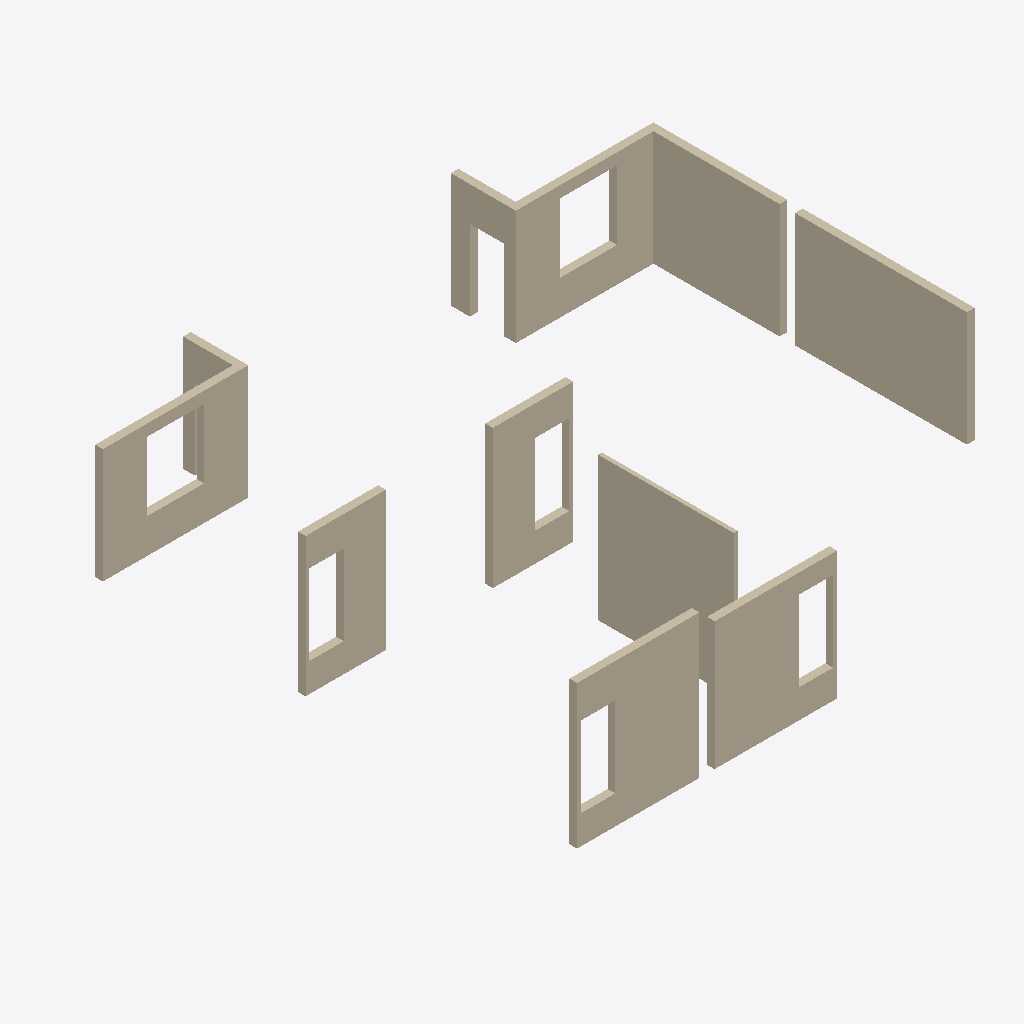
Isometric view of an IFC building model (IFC-SPF (STEP), schema IFC2X3, length unit millimetre), seen from the south-west, elements coloured by IFC class: 10 walls (beige).
Extent 14.6 m × 10.2 m × 6.8 m (x, y, z). Storeys (2): 3层平面图 at 6.00 m; 4层 at 9.00 m. Elements (10): 10 IfcWallStandardCase.

HEADER;
FILE_DESCRIPTION((''),'2;1');
FILE_NAME('','2023-05-09T17:23:05',(''),(''),'','BIMserver','');
FILE_SCHEMA(('IFC2X3'));
ENDSEC;
DATA;
#363=IFCPROJECT('1J5sbZvdvB_hhZ5d_ASqfT',#52,'项目编号',$,$,'项目名称','项目状态',(#111),#1);
#267=IFCSITE('1J5sbZvdvB_hhZ5d_ASqfV',#52,'Default',$,'',#268,$,$,.ELEMENT.,(42,21,31,181945),(-71,-3,-24,-263305),0.0,$,$);
#342=IFCBUILDING('1J5sbZvdvB_hhZ5d_ASqfS',#52,'',$,$,#343,$,'',.ELEMENT.,$,$,$);
#262=IFCBUILDINGSTOREY('1J5sbZvdvB_hhZ5dzrZwvH',#52,'3层平面图',$,$,#263,$,'3层平面图',.ELEMENT.,6000.00000000052);
#264=IFCBUILDINGSTOREY('1J5sbZvdvB_hhZ5dzrZwck',#52,'4层',$,$,#265,$,'4层',.ELEMENT.,9000.00000000052);
#67=IFCWALLSTANDARDCASE('0rm6_PkL9Cs8aVAPDlpj17',#52,'基本墙:住宅外墙- 200mm:282484',$,'基本墙:住宅外墙- 200mm:204580',#68,#69,'282484');
#55=IFCWALLSTANDARDCASE('0rm6_PkL9Cs8aVAPDlpj1u',#52,'基本墙:住宅内墙- 200mm:282443',$,'基本墙:住宅内墙- 200mm:204728',#56,#57,'282443');
#61=IFCWALLSTANDARDCASE('0rm6_PkL9Cs8aVAPDlpj1_',#52,'基本墙:住宅内墙- 100mm 2:282445',$,'基本墙:住宅内墙- 100mm 2:204742',#62,#63,'282445');
#51=IFCWALLSTANDARDCASE('0rm6_PkL9Cs8aVAPDlpj1v',#52,'基本墙:住宅内墙- 200mm:282442',$,'基本墙:住宅内墙- 200mm:204728',#53,#54,'282442');
#79=IFCWALLSTANDARDCASE('0rm6_PkL9Cs8aVAPDlpj1A',#52,'基本墙:住宅外墙- 200mm:282489',$,'基本墙:住宅外墙- 200mm:204580',#80,#81,'282489');
#70=IFCWALLSTANDARDCASE('0rm6_PkL9Cs8aVAPDlpj16',#52,'基本墙:住宅外墙- 200mm:282485',$,'基本墙:住宅外墙- 200mm:204580',#71,#72,'282485');
#58=IFCWALLSTANDARDCASE('0rm6_PkL9Cs8aVAPDlpj1$',#52,'基本墙:住宅内墙- 200mm:282444',$,'基本墙:住宅内墙- 200mm:204728',#59,#60,'282444');
#64=IFCWALLSTANDARDCASE('0rm6_PkL9Cs8aVAPDlpj1z',#52,'基本墙:住宅内墙- 200mm:282446',$,'基本墙:住宅内墙- 200mm:204728',#65,#66,'282446');
#73=IFCWALLSTANDARDCASE('0rm6_PkL9Cs8aVAPDlpj15',#52,'基本墙:住宅外墙- 200mm:282486',$,'基本墙:住宅外墙- 200mm:204580',#74,#75,'282486');
#76=IFCWALLSTANDARDCASE('0rm6_PkL9Cs8aVAPDlpj1B',#52,'基本墙:住宅外墙- 200mm:282488',$,'基本墙:住宅外墙- 200mm:204580',#77,#78,'282488');
ENDSEC;
